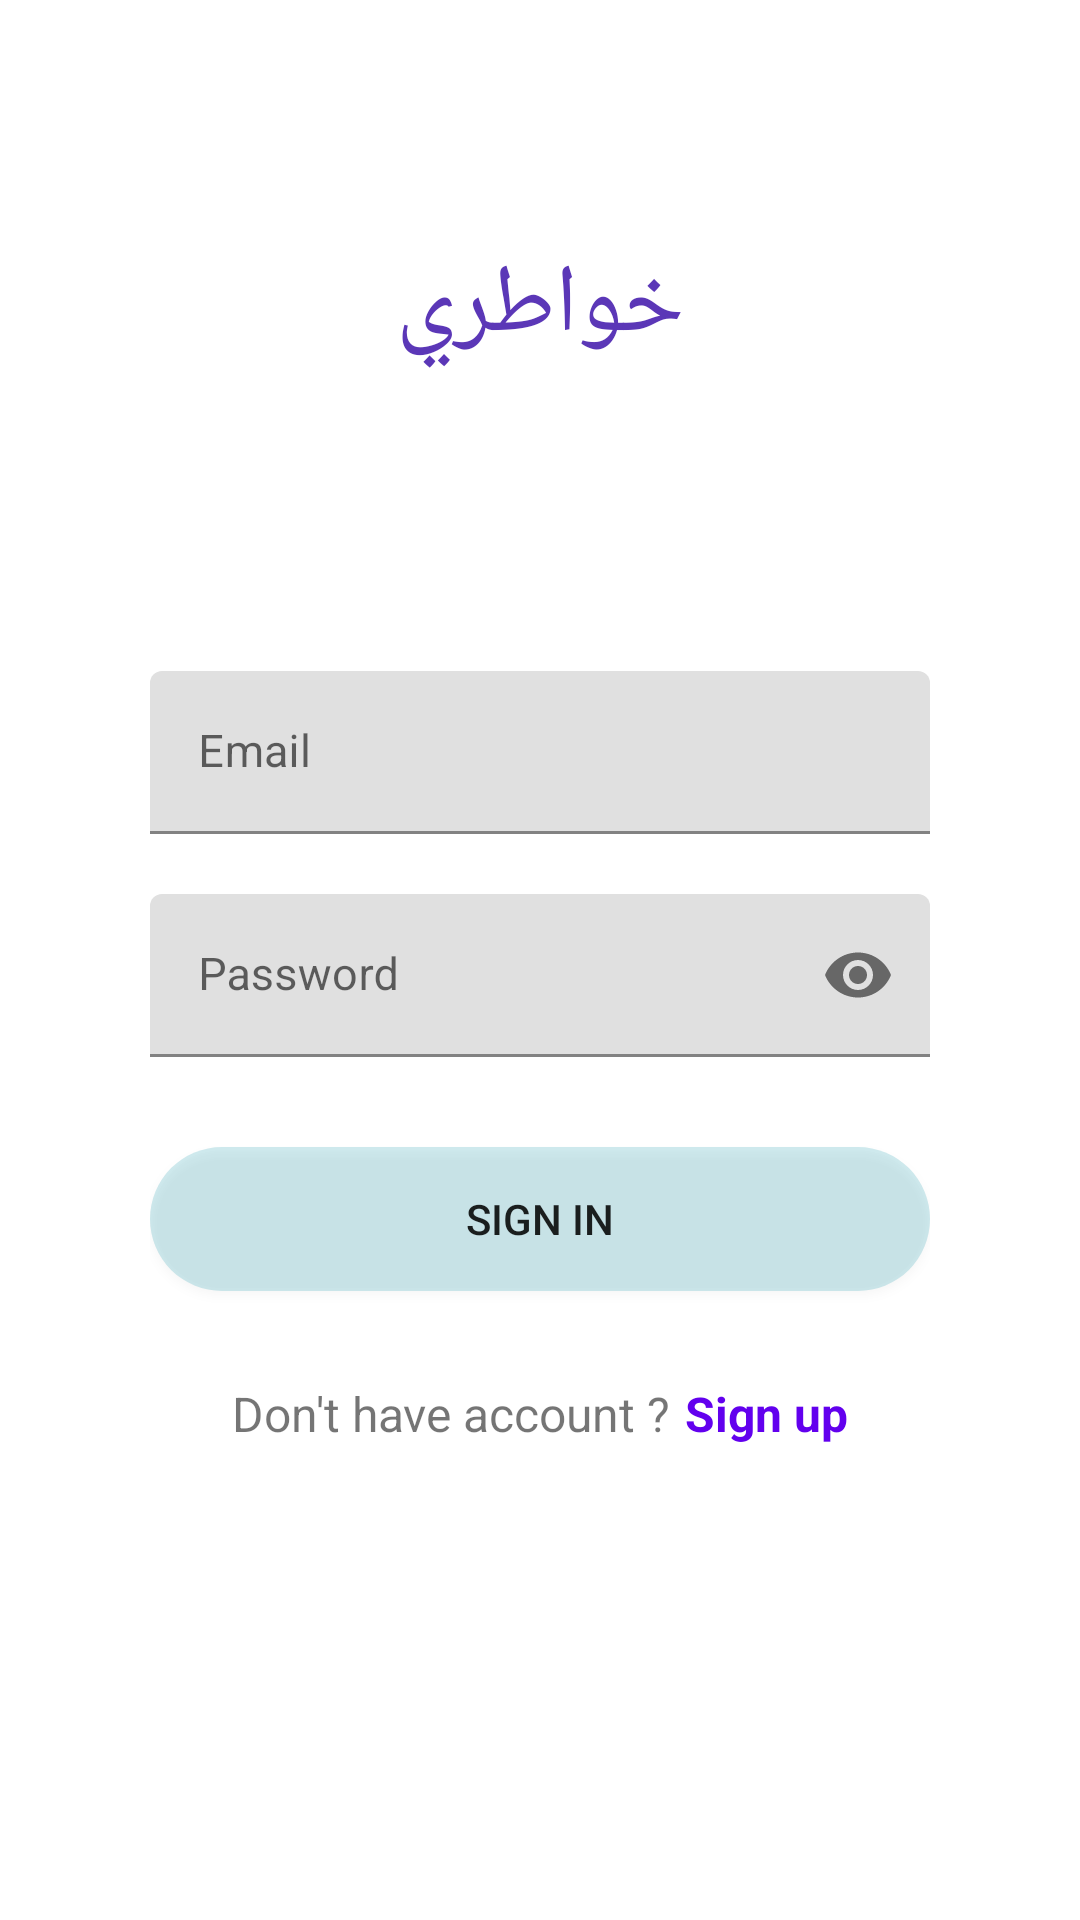

Layout XML and referenced resources for this Android screen:
<!-- AndroidManifest.xml: application theme Theme.Khawatiri_with_paanel -->
<!-- res/layout/fragment_signin_fragement.xml -->
<?xml version="1.0" encoding="utf-8"?>
<LinearLayout xmlns:android="http://schemas.android.com/apk/res/android"
    xmlns:tools="http://schemas.android.com/tools"
    android:layout_width="match_parent"
    xmlns:app="http://schemas.android.com/apk/res-auto"
    android:orientation="vertical"
    android:paddingLeft="50dp"
    android:paddingRight="50dp"
    android:layout_height="match_parent"
    tools:context=".Fragments.SigninFragement">

    
    <TextView
        android:layout_width="match_parent"
        android:layout_height="wrap_content"
        android:text="خواطري"
        android:gravity="center_horizontal"
        android:fontFamily="@font/cairo_bold"
        android:layout_marginTop="80dp"
        android:textColor="@color/profile"
        android:textSize="32sp"/>

    <com.google.android.material.textfield.TextInputLayout
        android:layout_width="match_parent"
        android:id="@+id/txt_layout_email_signin"
        android:layout_marginBottom="10dp"
        android:layout_marginTop="100dp"
        android:layout_height="wrap_content">
        <com.google.android.material.textfield.TextInputEditText
            android:layout_width="match_parent"
            android:layout_height="wrap_content"
            android:id="@+id/txt_email_sign_in"
            android:hint="Email"
            android:inputType="textEmailAddress"
            android:textSize="15sp"/>
    </com.google.android.material.textfield.TextInputLayout>

    <com.google.android.material.textfield.TextInputLayout
        android:layout_width="match_parent"
        android:id="@+id/txt_layout_password_signin"
        android:layout_marginBottom="30dp"
        android:layout_marginTop="10dp"
        app:passwordToggleEnabled="true"
        android:layout_height="wrap_content">
        <com.google.android.material.textfield.TextInputEditText
            android:layout_width="match_parent"
            android:layout_height="wrap_content"
            android:id="@+id/txt_password_sign_in"
            android:hint="Password"
            android:inputType="textPassword"
            android:textSize="15sp"/>
    </com.google.android.material.textfield.TextInputLayout>

    <Button
        android:id="@+id/sign_in_btn"
        android:layout_width="match_parent"
        android:padding="5dp"
        android:background="@drawable/round_back_home_100"
        android:layout_height="wrap_content"
        android:text="Sign in"/>

    <LinearLayout
        android:layout_width="match_parent"
        android:layout_marginTop="30dp"
        android:layout_gravity="center_horizontal"
        android:gravity="center"
        android:layout_height="wrap_content">
        <TextView
            android:layout_width="wrap_content"
            android:layout_height="wrap_content"
            android:textSize="16sp"
            android:text="Don't have account ?"/>
        <TextView
            android:id="@+id/txt_signup"
            android:layout_width="wrap_content"
            android:layout_height="wrap_content"
            android:textSize="16sp"
            android:layout_marginLeft="5dp"
            android:textStyle="bold"
            android:textColor="@color/purple_500"
            android:text="Sign up"/>
    </LinearLayout>

</LinearLayout>
<!-- resources referenced by this layout -->
<resources>
  <color name="profile">#5B37B7</color>
  <color name="purple_500">#FF6200EE</color>
  <!-- drawable round_back_home_100 (drawable) -->
  <?xml version="1.0" encoding="utf-8"?>
  <shape xmlns:android="http://schemas.android.com/apk/res/android" android:shape="rectangle">
  
  
      <solid android:color="@color/home_20"/>
      <corners android:radius="100dp"/>
  
  
  </shape>
  <style name="Theme.Khawatiri_with_paanel" parent="Theme.MaterialComponents.Light.NoActionBar">
          
          <item name="colorPrimary">@color/purple_500</item>
          <item name="colorPrimaryDark">@color/purple_700</item>
          <item name="colorAccent">@color/teal_200</item>
          
      </style>
  <color name="home_20">#331194AA</color>
  <color name="purple_700">#FF3700B3</color>
  <color name="teal_200">#FF03DAC5</color>
</resources>
